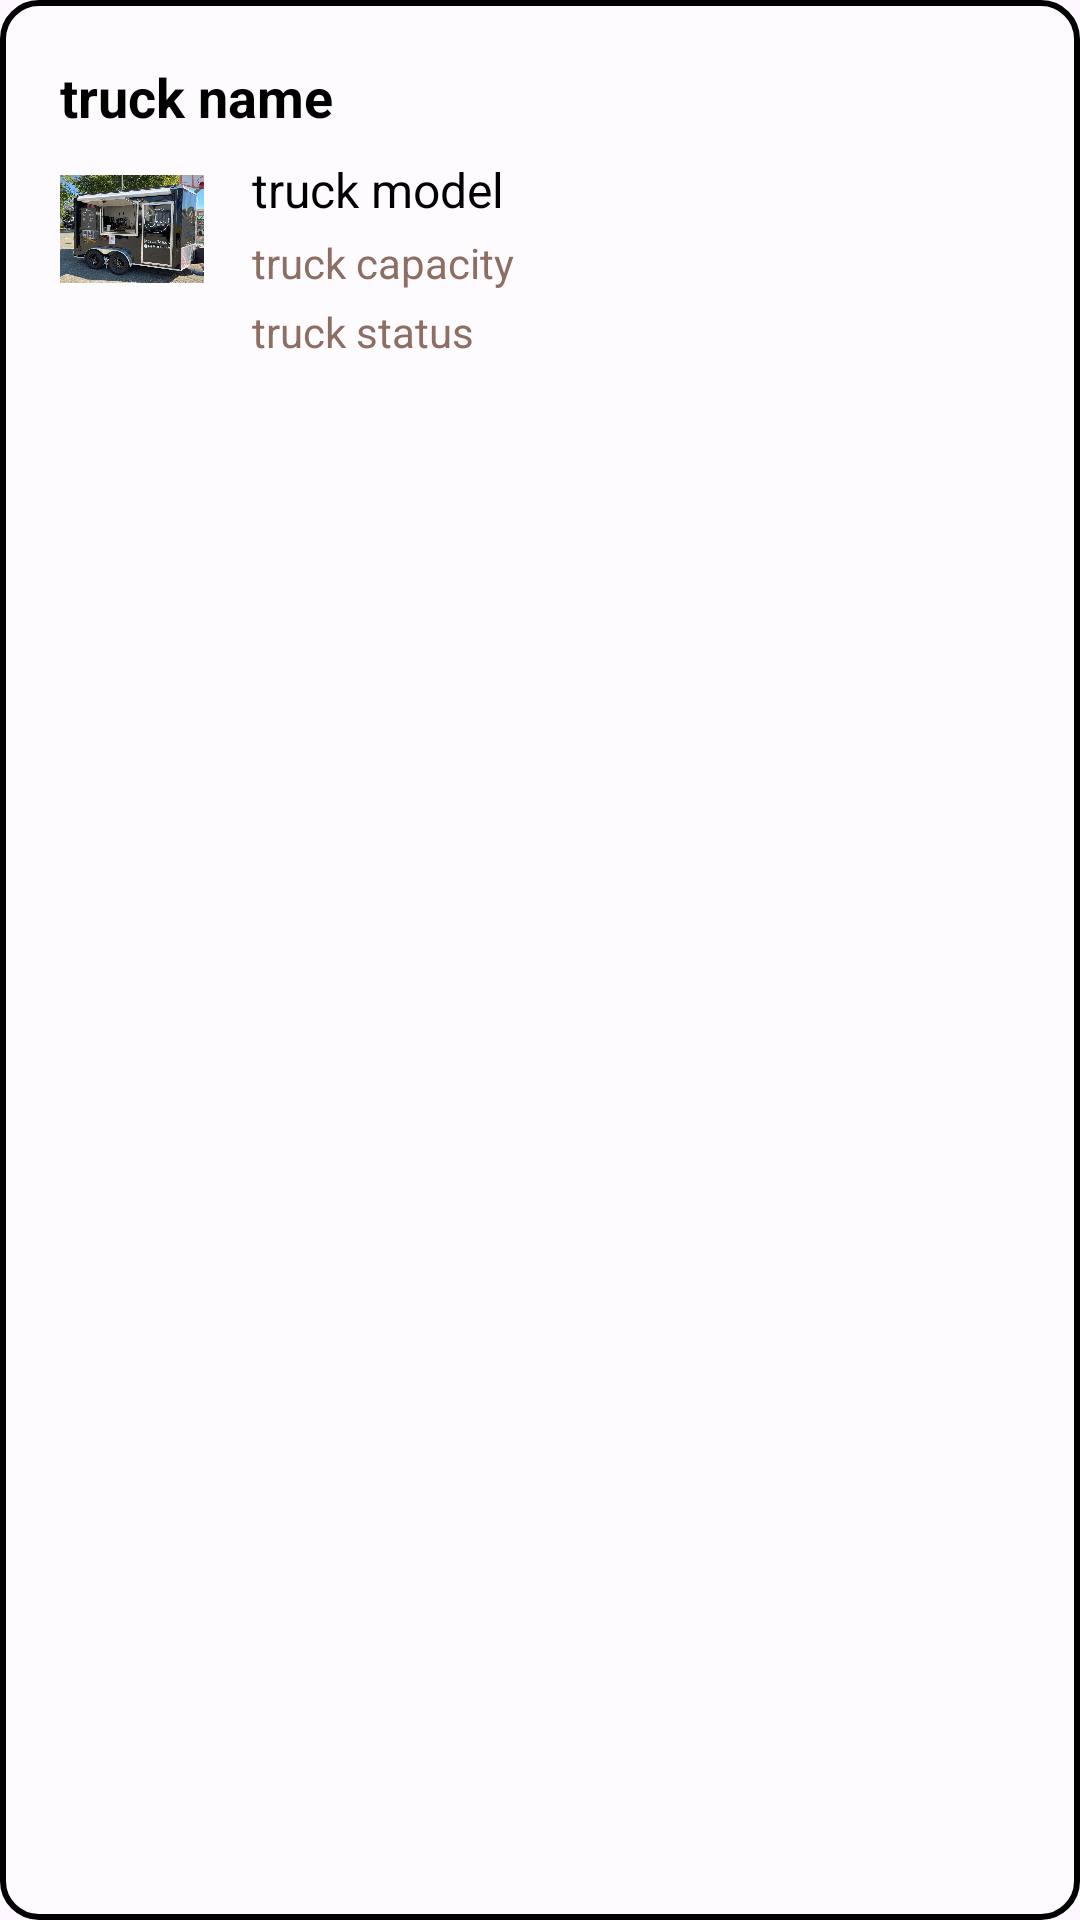

Layout XML and referenced resources for this Android screen:
<!-- AndroidManifest.xml: application theme Theme.AegisHub2 -->
<!-- res/layout/truck_data_item.xml -->
<?xml version="1.0" encoding="utf-8"?>
<LinearLayout xmlns:android="http://schemas.android.com/apk/res/android"
    android:layout_width="match_parent"
    android:layout_height="wrap_content"
    android:orientation="vertical"
    android:padding="20dp"
    android:dividerPadding="20dp"
    android:background="@drawable/rounded_shadow_background"
    android:layout_margin="20dp"> 

    
    <TextView
        android:id="@+id/truck_name"
        android:layout_width="match_parent"
        android:layout_height="wrap_content"
        android:text="@string/truck_name"
        android:textSize="18sp"
        android:textStyle="bold"
        android:textColor="@android:color/black"
        android:layout_marginBottom="8dp"/>

    
    <LinearLayout
        android:layout_width="match_parent"
        android:layout_height="wrap_content"
        android:orientation="horizontal">

        
        <ImageView
            android:id="@+id/truck_icon"
            android:layout_width="48dp"
            android:layout_height="48dp"
            android:src="@drawable/jac_coffee"
            android:contentDescription="@string/description"
            android:layout_marginEnd="16dp"/>

        
        <LinearLayout
            android:layout_width="0dp"
            android:layout_height="wrap_content"
            android:layout_weight="1"
            android:orientation="vertical">

            <TextView
                android:id="@+id/truck_model"
                android:layout_width="match_parent"
                android:layout_height="wrap_content"
                android:text="@string/truck_model"
                android:textSize="16sp"
                android:textColor="@android:color/black"/>

            <TextView
                android:id="@+id/truck_capacity"
                android:layout_width="match_parent"
                android:layout_height="wrap_content"
                android:layout_marginTop="4dp"
                android:text="@string/truck_capacity"
                android:textColor="#8D6E63"
                android:textSize="14sp" />

            <TextView
                android:id="@+id/truck_status"
                android:layout_width="match_parent"
                android:layout_height="wrap_content"
                android:layout_marginTop="4dp"
                android:text="@string/truck_status"
                android:textColor="#8D6E63"
                android:textSize="14sp" />

        </LinearLayout>

    </LinearLayout>

</LinearLayout>
<!-- resources referenced by this layout -->
<resources>
  <!-- drawable jac_coffee: jpg bitmap (drawable, 261409 bytes) -->
  <!-- drawable rounded_shadow_background (drawable) -->
  <?xml version="1.0" encoding="utf-8"?>
  <shape xmlns:android="http://schemas.android.com/apk/res/android">
      <solid android:color="#80FFFFFF"/> 
      <corners android:radius="12dp"/>
      <padding android:left="8dp" android:right="8dp" android:top="8dp" android:bottom="8dp"/>
      <stroke android:width="2dp" android:color="@android:color/black"/>
  </shape>
  <string name="description">description</string>
  <string name="truck_capacity">truck capacity</string>
  <string name="truck_model">truck model</string>
  <string name="truck_name">truck name</string>
  <string name="truck_status">truck status</string>
  <style name="Theme.AegisHub2" parent="Base.Theme.AegisHub2" />
  <style name="Base.Theme.AegisHub2" parent="Theme.Material3.DayNight.NoActionBar">
          
          <item name="colorPrimary">@color/tema</item>
      </style>
  <color name="tema">#bf0296</color>
</resources>
